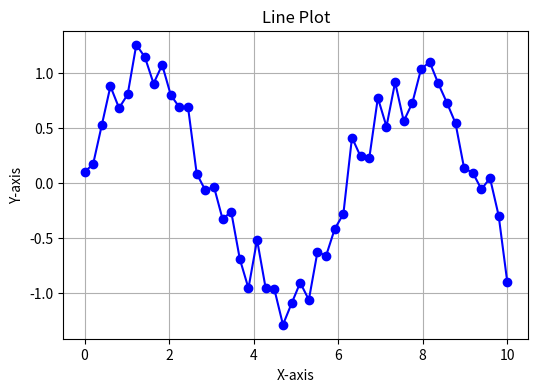
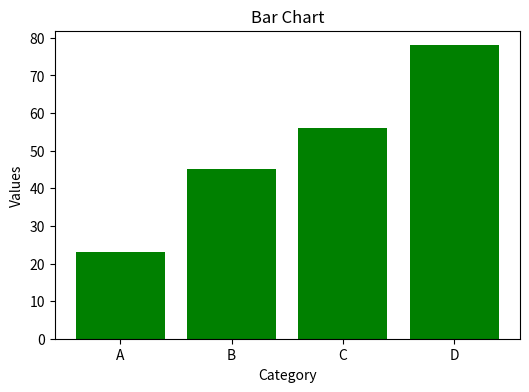
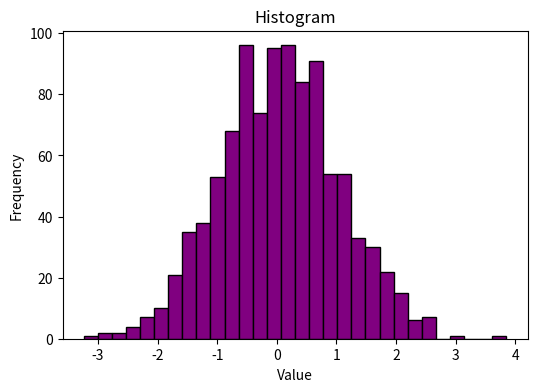
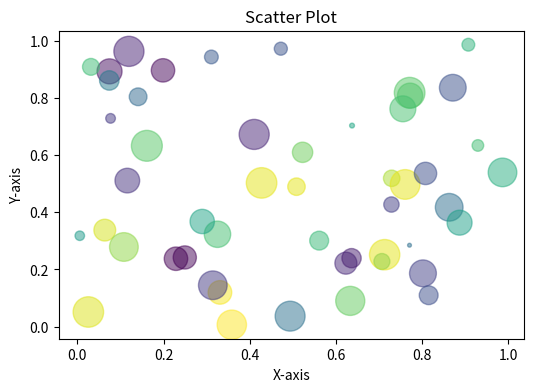
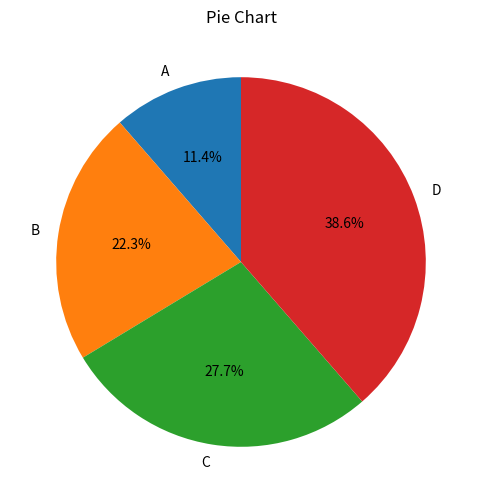

Recreate these plots in Python, in order.
import pandas as pd
import numpy as np
import matplotlib.pyplot as plt

# Generate some sample data
np.random.seed(42)
x = np.linspace(0, 10, 50)
y = np.sin(x) + np.random.normal(0, 0.2, 50)
categories = ['A', 'B', 'C', 'D']
values = [23, 45, 56, 78]
scatter_x = np.random.rand(50)
scatter_y = np.random.rand(50)
scatter_colors = np.random.rand(50)
scatter_sizes = 500 * np.random.rand(50)

# 1. Line Plot
plt.figure(figsize=(6,4))
plt.plot(x, y, marker='o', color='blue')
plt.title('Line Plot')
plt.xlabel('X-axis')
plt.ylabel('Y-axis')
plt.grid(True)
plt.show()

# 2. Bar Chart
plt.figure(figsize=(6,4))
plt.bar(categories, values, color='green')
plt.title('Bar Chart')
plt.xlabel('Category')
plt.ylabel('Values')
plt.show()

# 3. Histogram
data = np.random.randn(1000)
plt.figure(figsize=(6,4))
plt.hist(data, bins=30, color='purple', edgecolor='black')
plt.title('Histogram')
plt.xlabel('Value')
plt.ylabel('Frequency')
plt.show()

# 4. Scatter Plot
plt.figure(figsize=(6,4))
plt.scatter(scatter_x, scatter_y, c=scatter_colors, s=scatter_sizes, alpha=0.5)
plt.title('Scatter Plot')
plt.xlabel('X-axis')
plt.ylabel('Y-axis')
plt.show()

# 5. Pie Chart
plt.figure(figsize=(6,6))
plt.pie(values, labels=categories, autopct='%1.1f%%', startangle=90)
plt.title('Pie Chart')
plt.show()
